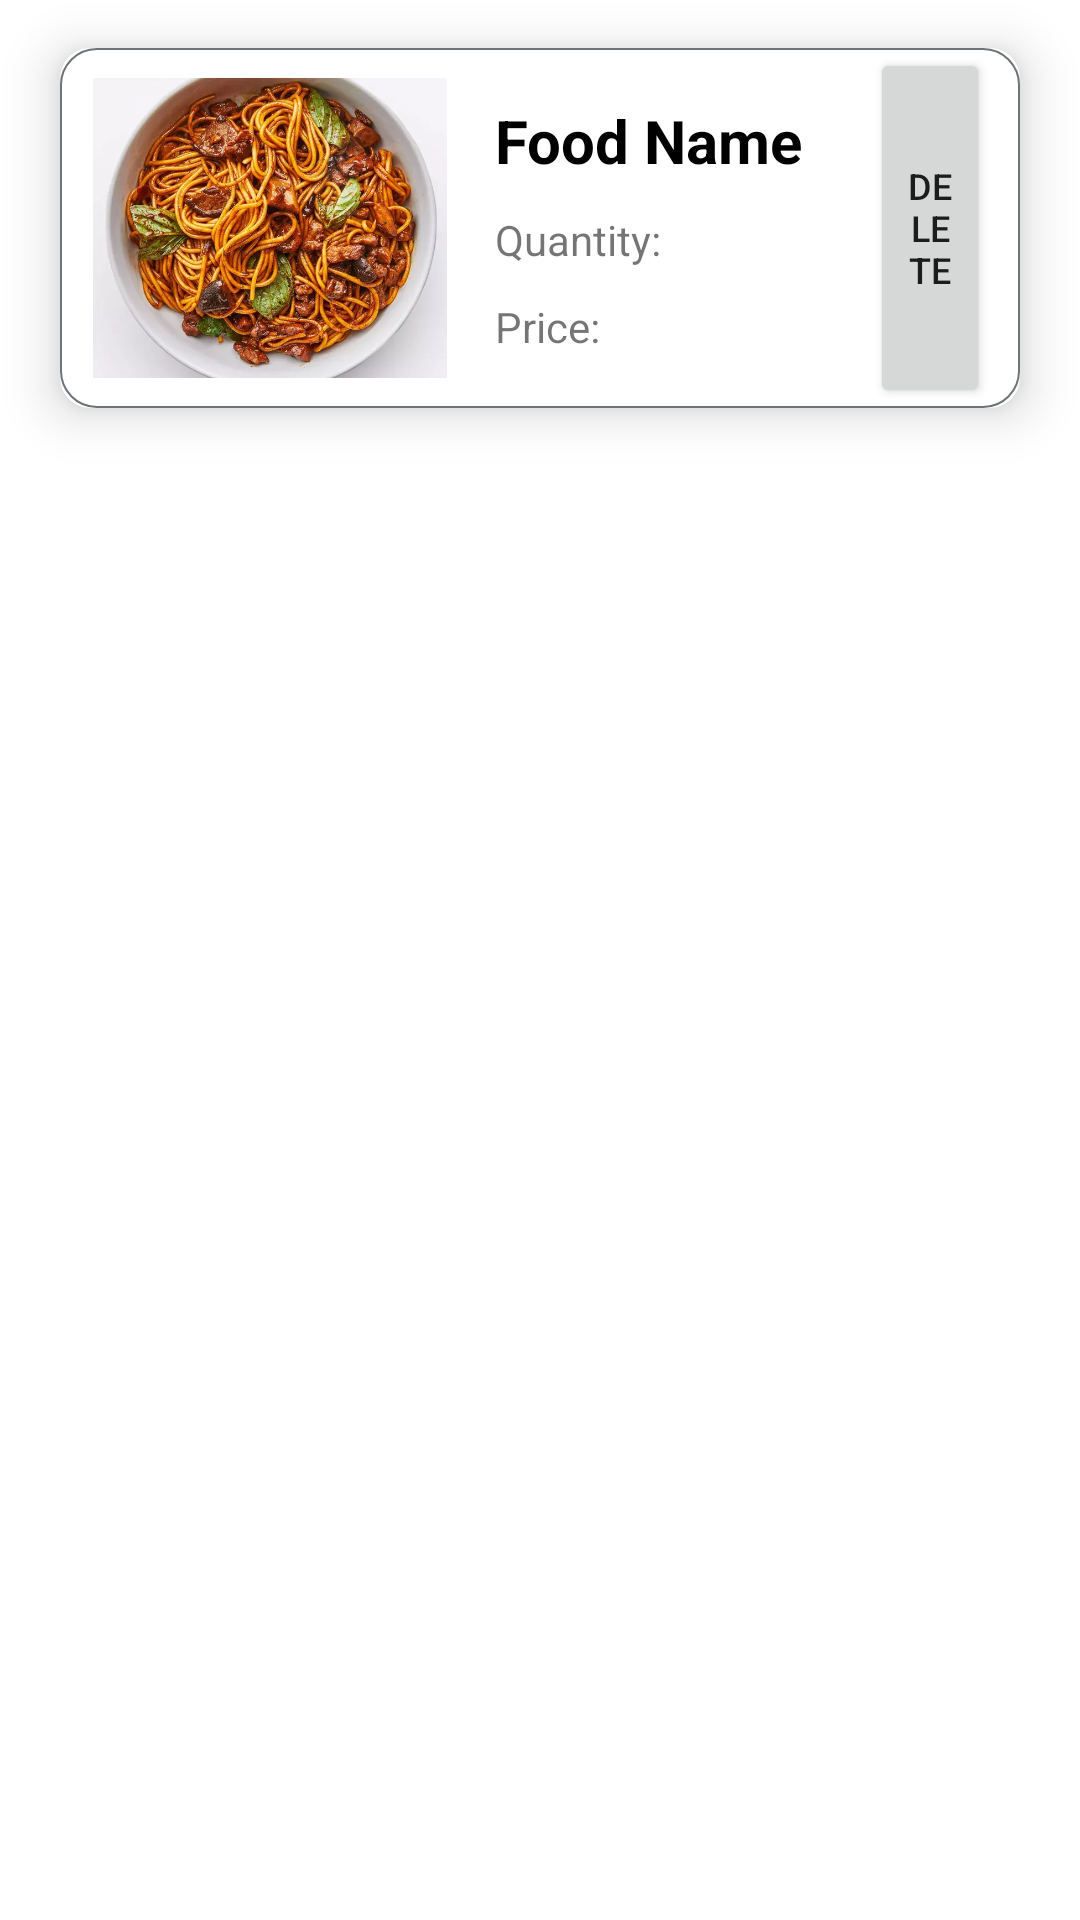

Here is an Android app screen rendered from its layout file. Give the layout XML and the strings, colors and styles it references.
<!-- AndroidManifest.xml: application theme Theme.EzyFoody -->
<!-- res/layout/order_item_list.xml -->
<?xml version="1.0" encoding="utf-8"?>
<RelativeLayout xmlns:android="http://schemas.android.com/apk/res/android"
    android:layout_width="wrap_content"
    android:layout_height="wrap_content"
    xmlns:app="http://schemas.android.com/apk/res-auto"
    android:orientation="vertical">

    <androidx.cardview.widget.CardView
        android:layout_width="match_parent"
        android:layout_height="wrap_content"
        android:layout_marginLeft="20dp"
        android:layout_marginRight="20dp"
        android:layout_marginTop="16dp"
        android:layout_marginBottom="16dp"
        app:cardBackgroundColor="@color/white"
        app:cardCornerRadius="10dp"
        app:cardElevation="10dp">

        <LinearLayout
            android:layout_width="match_parent"
            android:layout_height="wrap_content"
            android:background="@drawable/bg_menu"
            android:orientation="horizontal">

            <ImageView
                android:id="@+id/iv_foodImage"
                android:layout_width="120dp"
                android:layout_height="100dp"
                android:layout_margin="10dp"
                android:background="@drawable/corner"
                android:padding="1dp"
                android:scaleType="centerCrop"
                android:src="@drawable/noodle" />

            <LinearLayout
                android:layout_width="match_parent"
                android:layout_height="match_parent"
                android:layout_weight="1"
                android:gravity="center"
                android:orientation="vertical">

                <TextView
                    android:id="@+id/tv_foodName"
                    android:layout_width="match_parent"
                    android:layout_height="wrap_content"
                    android:layout_margin="5dp"
                    android:text="Food Name"
                    android:textColor="@color/black"
                    android:textSize="20dp"
                    android:textStyle="bold" />

                <TextView
                    android:id="@+id/tv_foodQuantity"
                    android:layout_width="match_parent"
                    android:layout_height="wrap_content"
                    android:layout_margin="5dp"
                    android:text="Quantity: " />
                <TextView
                    android:id="@+id/tv_foodPrice"
                    android:layout_width="match_parent"
                    android:layout_height="wrap_content"
                    android:layout_margin="5dp"
                    android:text="Price: " />
            </LinearLayout>
            <Button
                android:id="@+id/btn_delete"
                android:layout_width="40dp"
                android:layout_height="match_parent"
                android:text="DELETE"
                android:textSize="12dp"
                android:gravity="center"
                android:layout_gravity="center"
                android:layout_marginRight="10dp"
                />
        </LinearLayout>

    </androidx.cardview.widget.CardView>
</RelativeLayout>
<!-- resources referenced by this layout -->
<resources>
  <color name="black">#FF000000</color>
  <color name="white">#FFFFFFFF</color>
  <!-- drawable bg_menu (drawable) -->
  <?xml version="1.0" encoding="utf-8"?>
  <shape xmlns:android="http://schemas.android.com/apk/res/android">
  <corners android:radius="12dp"/>
      <solid android:color="@color/white"/>
      <stroke
          android:width="0.5dp"
          android:color="#6e7376"
          />
  </shape>
  <!-- drawable noodle: webp bitmap (drawable-v24, 67086 bytes) -->
  <style name="Theme.EzyFoody" parent="Theme.MaterialComponents.DayNight.NoActionBar">
          
          <item name="colorPrimary">@color/yellow</item>
          <item name="colorPrimaryVariant">@color/teal_700</item>
          <item name="colorOnPrimary">@color/white</item>
          
          <item name="colorSecondary">@color/purple_500</item>
          <item name="colorSecondaryVariant">@color/purple_700</item>
          <item name="colorOnSecondary">@color/black</item>
          
          <item name="android:statusBarColor" tools:targetApi="l">?attr/colorPrimaryVariant</item>
          
      </style>
  <color name="yellow">#F5B301</color>
  <color name="teal_700">#FF018786</color>
  <color name="purple_500">#FF6200EE</color>
  <color name="purple_700">#FF3700B3</color>
</resources>
